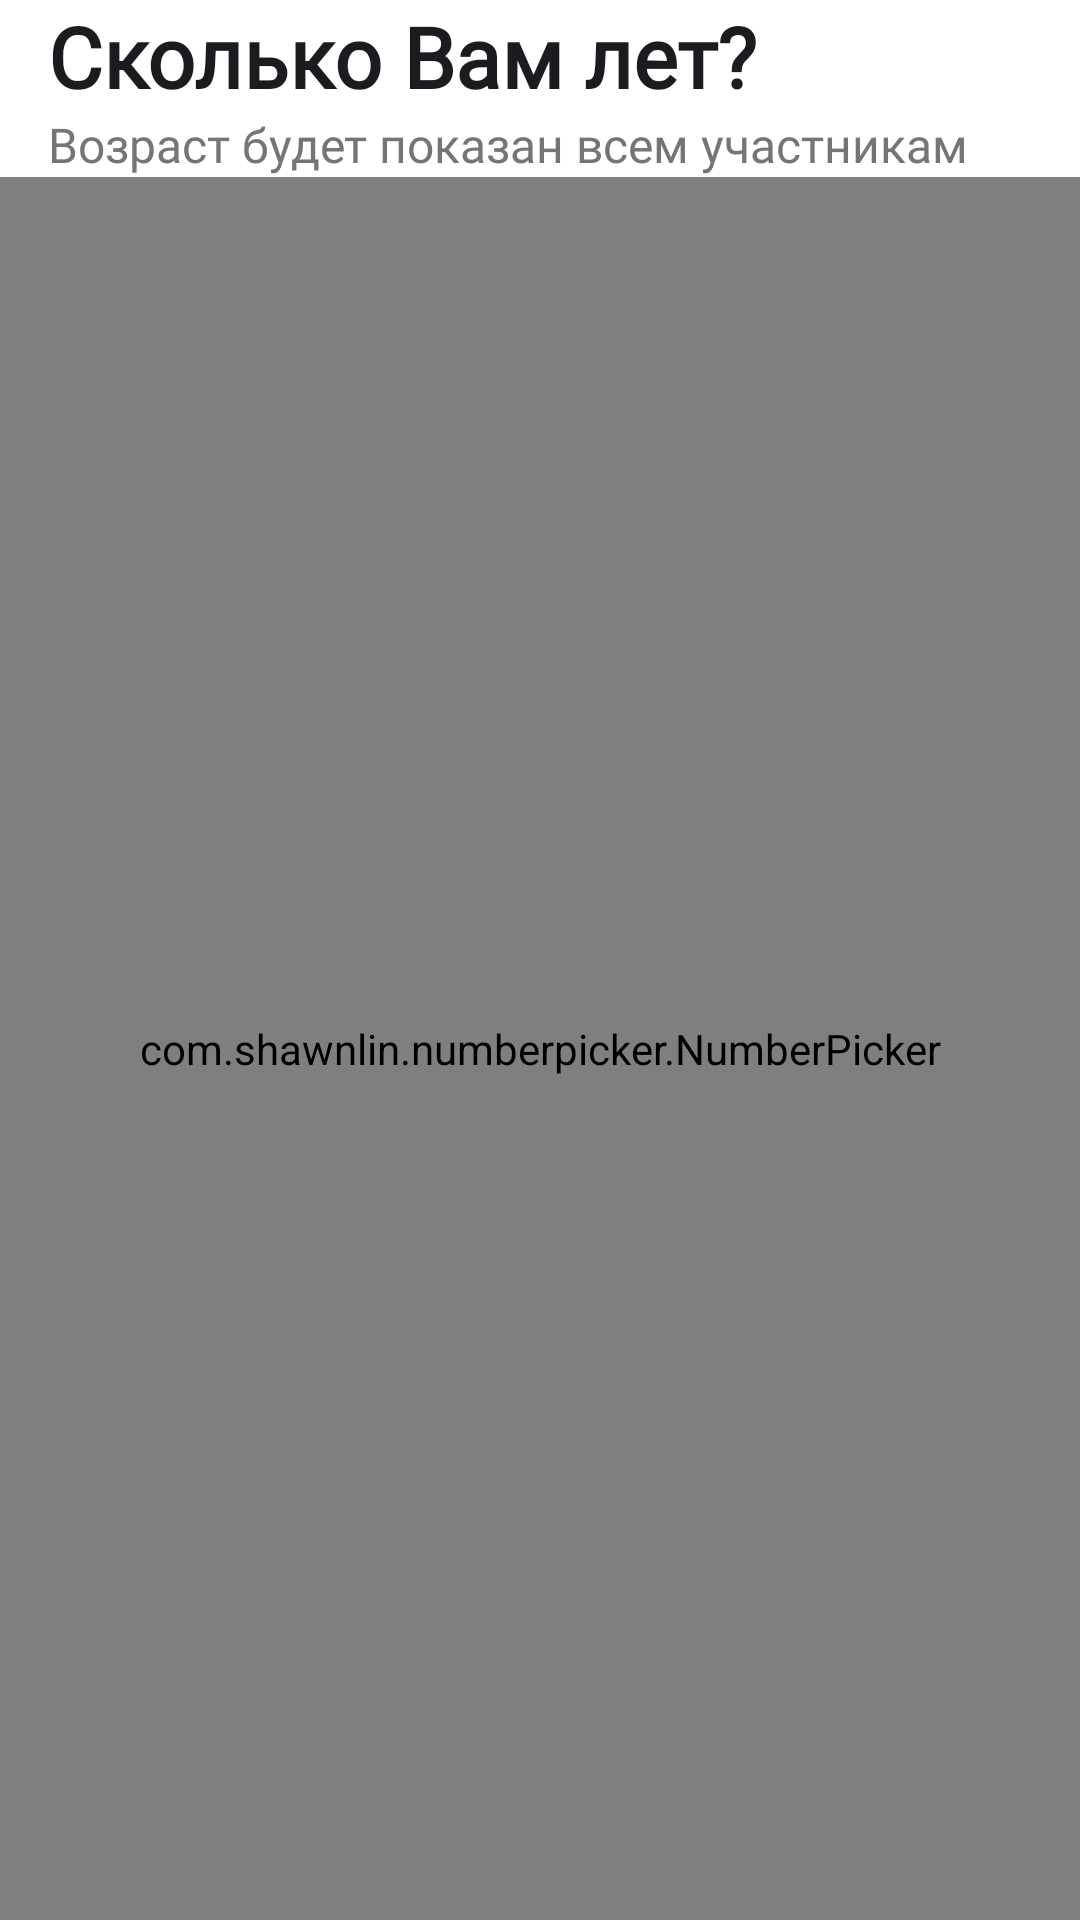

Write the Android layout XML for this screen, with the resource values it uses.
<!-- AndroidManifest.xml: application theme Theme.DatingApp -->
<!-- res/layout/fragment_age.xml -->
<?xml version="1.0" encoding="utf-8"?>
<LinearLayout xmlns:android="http://schemas.android.com/apk/res/android"
    xmlns:app="http://schemas.android.com/apk/res-auto"
    xmlns:tools="http://schemas.android.com/tools"
    android:layout_width="match_parent"
    android:layout_height="match_parent"
    android:orientation="vertical"
    tools:context=".ui.fragments.registration.pagers.AgeFragment">

    <TextView
        android:id="@+id/age_title"
        android:layout_width="wrap_content"
        android:layout_height="wrap_content"
        android:layout_marginStart="16dp"
        android:layout_marginEnd="16dp"
        android:fontFamily="@font/montserrat"
        android:text="@string/age_title"
        android:textColor="?android:textColorPrimary"
        android:textSize="28sp"
        android:textStyle="bold"
        app:layout_constraintStart_toStartOf="@+id/guidelineStart"
        app:layout_constraintTop_toBottomOf="@+id/back_button" />

    <TextView
        android:id="@+id/age_description"
        android:layout_marginStart="16dp"
        android:layout_marginEnd="16dp"
        android:layout_width="wrap_content"
        android:layout_height="wrap_content"
        android:fontFamily="@font/montserrat"
        android:text="@string/age_description"
        android:textColor="@color/gray"
        android:textSize="16sp" />


    <com.shawnlin.numberpicker.NumberPicker
        android:id="@+id/age_picker"
        android:layout_width="match_parent"
        android:layout_height="match_parent"
        app:np_max="99"
        app:np_min="18"
        app:np_textColor="?android:textColorPrimary"
        app:np_selectedTextColor="?android:textColorPrimary"
        app:np_dividerColor="@android:color/transparent"
        app:np_selectedTextSize="30sp"
        app:np_maxFlingVelocityCoefficient="2"
        app:np_wheelItemCount="5" />
</LinearLayout>
<!-- resources referenced by this layout -->
<resources>
  <color name="gray">#757575</color>
  <string name="age_description">Возраст будет показан всем участникам</string>
  <string name="age_title">Сколько Вам лет?</string>
  <style name="Theme.DatingApp" parent="Base.Theme.DatingApp" />
  <style name="Base.Theme.DatingApp" parent="Theme.Material3.DayNight.NoActionBar">
  
          <item name="android:navigationBarColor">@android:color/transparent</item>
          <item name="android:statusBarColor">@android:color/transparent</item>
          <item name="android:windowLightStatusBar">true</item>
  
  
          <item name="windowNoTitle">true</item>
          <item name="android:colorBackground">@color/white</item>
  
          <item name="colorPrimary">@color/pink</item>
          <item name="colorOnPrimary">@color/white</item>
      </style>
  <color name="white">#FFFFFFFF</color>
  <color name="pink">#FB4570</color>
</resources>
